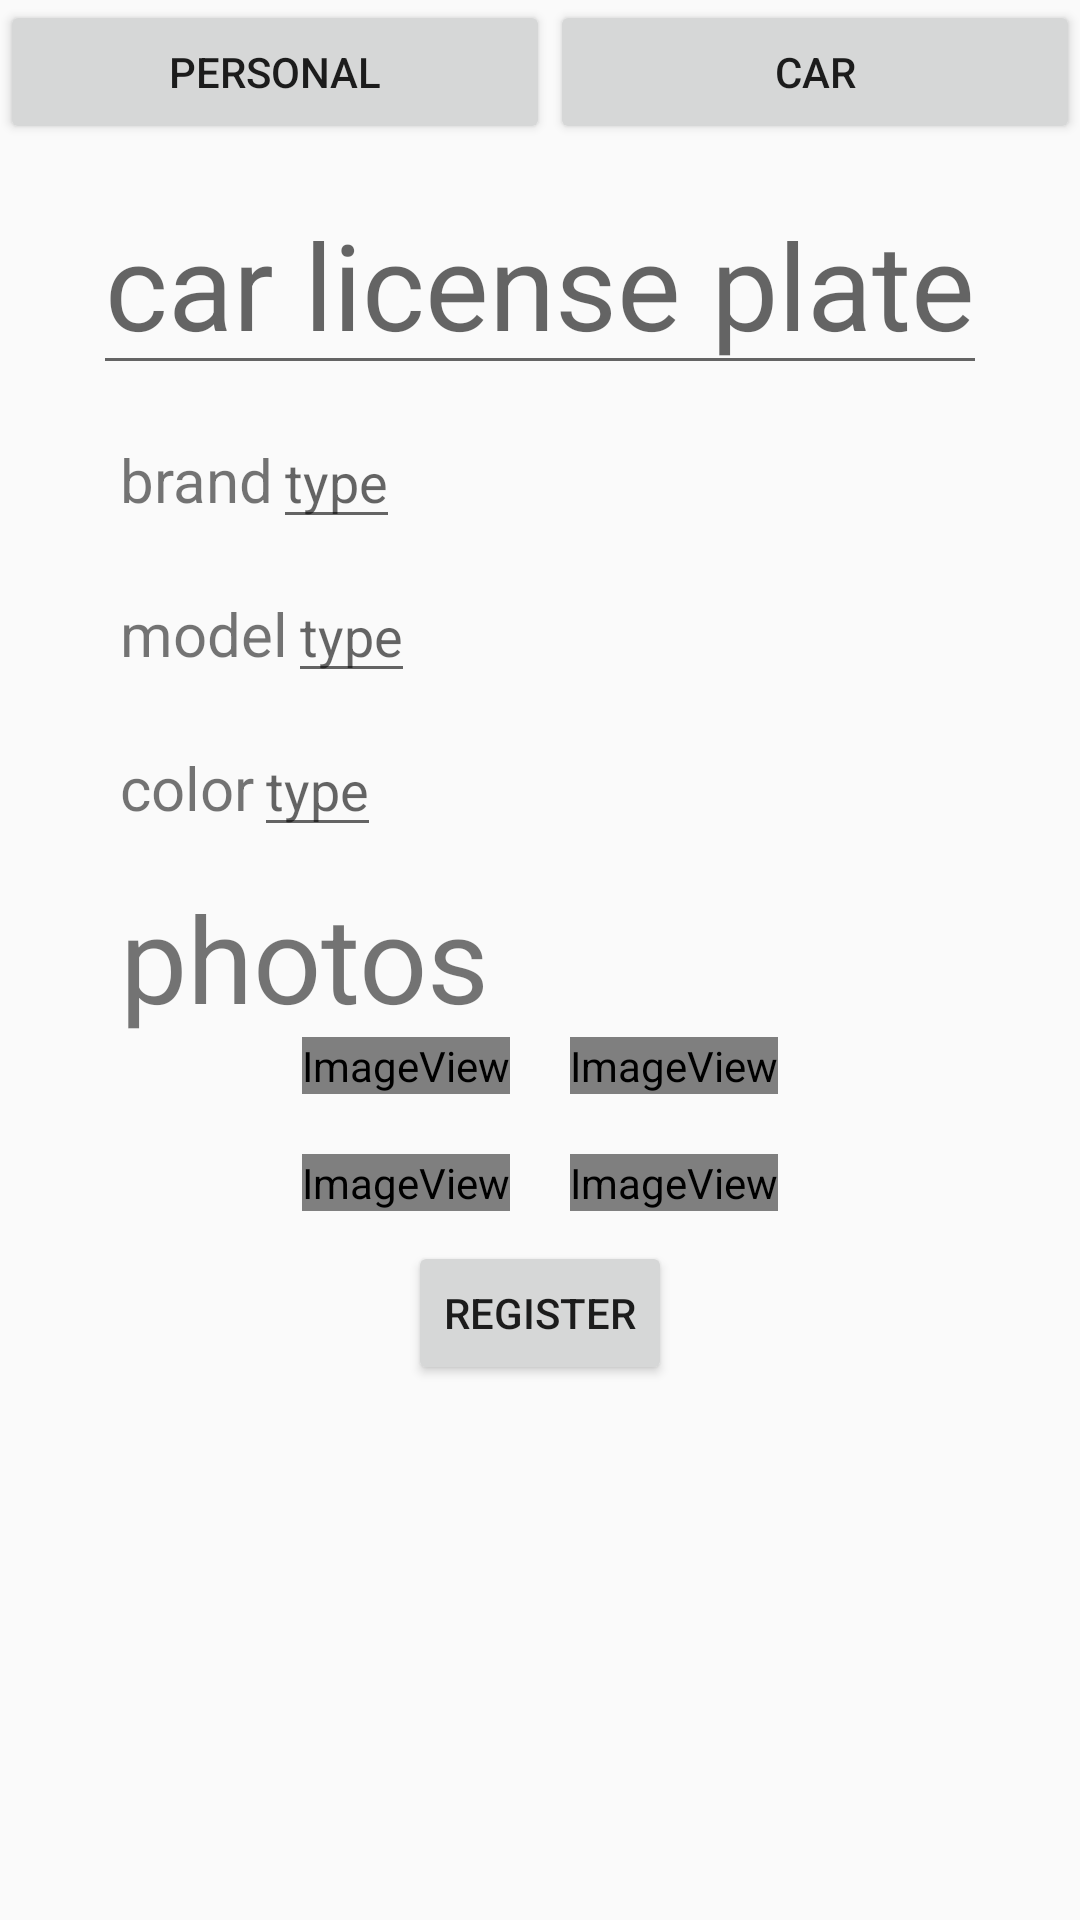

The Android layout XML behind this screen, and the referenced resources:
<!-- AndroidManifest.xml: application theme AppTheme -->
<!-- res/layout/register_car.xml -->
<?xml version="1.0" encoding="utf-8"?>
<LinearLayout xmlns:android="http://schemas.android.com/apk/res/android"
    xmlns:app="http://schemas.android.com/apk/res-auto"
    xmlns:tools="http://schemas.android.com/tools"
    android:layout_width="match_parent"
    android:layout_height="match_parent"
    android:orientation="vertical" >

    <LinearLayout
        android:layout_width="match_parent"
        android:layout_height="wrap_content"
        android:orientation="horizontal">


        <Button
            android:id="@+id/personalTab1"
            android:layout_width="wrap_content"
            android:layout_height="wrap_content"
            android:layout_weight="1"
            android:text="personal" />

        <Button
            android:id="@+id/carTab1"
            android:layout_width="wrap_content"
            android:layout_height="wrap_content"
            android:layout_weight="1"
            android:text="car" />
    </LinearLayout>

    <LinearLayout
        android:layout_width="match_parent"
        android:layout_height="wrap_content"
        android:layout_marginTop="10dp"
        android:orientation="vertical">

        <EditText
            android:id="@+id/name"
            android:layout_width="wrap_content"
            android:layout_height="wrap_content"
            android:layout_gravity="center_horizontal"
            android:layout_weight="1"
            android:hint="car license plate"
            android:textAlignment="center"
            android:textSize="40sp" />
        <LinearLayout
            android:layout_width="match_parent"
            android:layout_height="wrap_content"
            android:layout_marginTop="10dp"
            android:orientation="horizontal">

            <TextView
                android:id="@+id/brand"
                android:layout_width="wrap_content"
                android:layout_height="wrap_content"
                android:text="brand"
                android:textSize="20sp"
                android:layout_marginLeft="40sp"/>

            <EditText
                android:id="@+id/brandSpinner"
                android:layout_width="wrap_content"
                android:layout_height="wrap_content"
                android:hint="type" />
        </LinearLayout>

        <LinearLayout
            android:layout_width="match_parent"
            android:layout_height="match_parent"
            android:layout_marginTop="10dp"
            android:orientation="horizontal">

            <TextView
                android:id="@+id/model"
                android:layout_width="wrap_content"
                android:layout_height="wrap_content"
                android:layout_marginLeft="40sp"
                android:text="model"
                android:textSize="20sp" />

            <EditText
                android:id="@+id/modelSpinner"
                android:layout_width="wrap_content"
                android:layout_height="wrap_content"
                android:hint="type"
                />
        </LinearLayout>

        <LinearLayout
            android:layout_width="match_parent"
            android:layout_height="match_parent"
            android:layout_marginTop="10dp"
            android:orientation="horizontal">

            <TextView
                android:id="@+id/color"
                android:layout_width="wrap_content"
                android:layout_height="wrap_content"
                android:layout_marginLeft="40sp"
                android:text="color"
                android:textSize="20sp" />

            <EditText
                android:id="@+id/colorSpinner"
                android:layout_width="wrap_content"
                android:layout_height="wrap_content"
                android:hint="type" />
        </LinearLayout>

        <LinearLayout
            android:layout_width="match_parent"
            android:layout_height="match_parent"
            android:layout_marginTop="10dp"
            android:orientation="vertical">

            <TextView
                android:layout_width="wrap_content"
                android:layout_height="wrap_content"
                android:layout_marginLeft="40sp"
                android:text="photos"
                android:textSize="40sp" />

            <LinearLayout
                android:layout_width="wrap_content"
                android:layout_height="match_parent"
                android:orientation="horizontal"
                android:layout_gravity="center_horizontal"
                android:layout_marginBottom="20dp">

                <ImageView
                    android:id="@+id/imageView2"
                    android:layout_width="wrap_content"
                    android:layout_height="wrap_content"
                    app:srcCompat="@android:drawable/sym_def_app_icon"
                    android:layout_marginRight="20dp"/>

                <ImageView
                    android:id="@+id/imageView3"
                    android:layout_width="match_parent"
                    android:layout_height="wrap_content"
                    app:srcCompat="@android:drawable/sym_def_app_icon" />
            </LinearLayout>

            <LinearLayout
                android:layout_width="wrap_content"
                android:layout_height="match_parent"
                android:orientation="horizontal"

                android:layout_gravity="center_horizontal">

                <ImageView
                    android:id="@+id/imageView4"
                    android:layout_width="wrap_content"
                    android:layout_height="wrap_content"
                    app:srcCompat="@android:drawable/sym_def_app_icon"
                    android:layout_marginRight="20dp"/>

                <ImageView
                    android:id="@+id/imageView5"
                    android:layout_width="wrap_content"
                    android:layout_height="wrap_content"
                    app:srcCompat="@android:drawable/sym_def_app_icon" />
            </LinearLayout>

        </LinearLayout>

    </LinearLayout>

    <LinearLayout
        android:layout_width="wrap_content"
        android:layout_height="wrap_content"
        android:layout_marginTop="10dp"
        android:orientation="horizontal"
        android:layout_gravity="center_horizontal" >

        <Button
            android:id="@+id/registerAccept2"
            android:layout_width="match_parent"
            android:layout_height="wrap_content"
            android:text="Register"/>

    </LinearLayout>

</LinearLayout>
<!-- resources referenced by this layout -->
<resources>
  <style name="AppTheme" parent="Theme.AppCompat.Light.DarkActionBar">
          
          <item name="colorPrimary">@color/colorPrimary</item>
          <item name="colorPrimaryDark">@color/colorPrimaryDark</item>
          <item name="colorAccent">@color/colorAccent</item>
          <item name="chipIconTint">@color/colorAccent</item>
      </style>
  <!-- not gathered from this repository: default colours our renderer supplied (Android Studio template values) -->
  <color name="colorPrimary">#FF6200EE</color>
  <color name="colorPrimaryDark">#FF3700B3</color>
  <color name="colorAccent">#FF03DAC5</color>
</resources>
